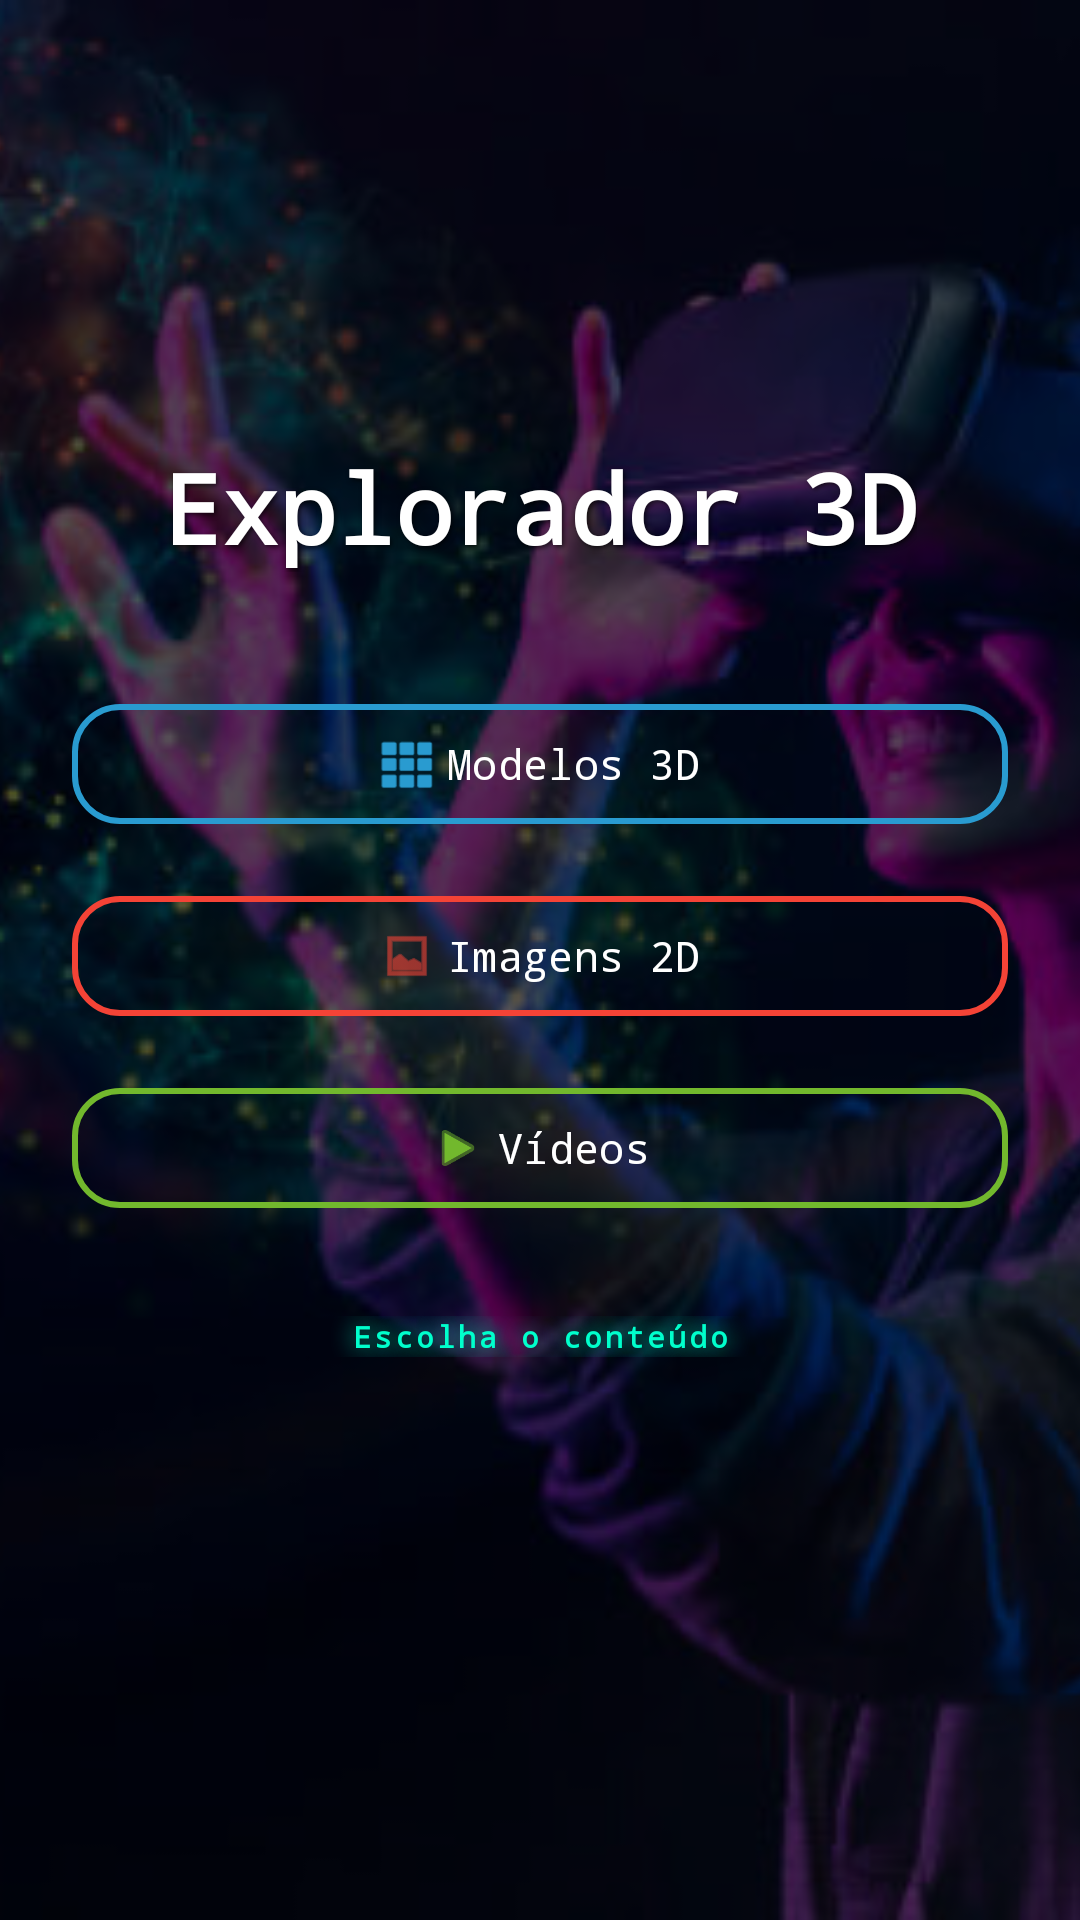

Layout XML and referenced resources for this Android screen:
<!-- AndroidManifest.xml: activity theme Theme.Material3.DayNight.NoActionBar -->
<!-- res/layout/activity_exploracao.xml -->
<?xml version="1.0" encoding="utf-8"?>
<androidx.coordinatorlayout.widget.CoordinatorLayout xmlns:android="http://schemas.android.com/apk/res/android"
    xmlns:app="http://schemas.android.com/apk/res-auto"
    xmlns:tools="http://schemas.android.com/tools"
    android:layout_width="match_parent"
    android:layout_height="match_parent"
    tools:context=".ExploracaoActivity">

    
    <ImageView
        android:id="@+id/backgroundImage"
        android:layout_width="match_parent"
        android:layout_height="match_parent"
        android:scaleType="centerCrop"
        android:src="@drawable/bg_ar_tecnologia"
        android:contentDescription="@string/bg_description" />

    
    <View
        android:layout_width="match_parent"
        android:layout_height="match_parent"
        android:background="#AA000000" />

    
    <LinearLayout
        android:layout_width="match_parent"
        android:layout_height="match_parent"
        android:orientation="vertical"
        android:gravity="center"
        android:padding="24dp">

        
        <com.google.android.material.textview.MaterialTextView
            android:id="@+id/txtTituloExploracao"
            android:layout_width="wrap_content"
            android:layout_height="wrap_content"
            android:text="Explorador 3D"
            android:fontFamily="monospace"
            android:textColor="@android:color/white"
            android:textSize="32sp"
            android:textStyle="bold"
            android:gravity="center"
            android:layout_marginBottom="40dp"
            android:shadowColor="#AA000000"
            android:shadowDx="2"
            android:shadowDy="2"
            android:shadowRadius="4" />

        
        <com.google.android.material.button.MaterialButton
            android:id="@+id/btnModelos"
            style="@style/Widget.Material3.Button.OutlinedButton"
            android:layout_width="match_parent"
            android:layout_height="wrap_content"
            android:layout_marginBottom="16dp"
            android:fontFamily="monospace"
            android:text="Modelos 3D"
            android:textColor="@android:color/white"
            app:icon="@android:drawable/ic_dialog_dialer"
            app:iconTint="@color/azul"
            app:iconGravity="textStart"
            app:cornerRadius="16dp"
            app:strokeColor="@color/azul"
            app:strokeWidth="2dp" />

        
        <com.google.android.material.button.MaterialButton
            android:id="@+id/btnImagens"
            style="@style/Widget.Material3.Button.OutlinedButton"
            android:layout_width="match_parent"
            android:layout_height="wrap_content"
            android:layout_marginBottom="16dp"
            android:fontFamily="monospace"
            android:text="Imagens 2D"
            android:textColor="@android:color/white"
            app:icon="@android:drawable/ic_menu_gallery"
            app:iconTint="@color/laranja"
            app:iconGravity="textStart"
            app:cornerRadius="16dp"
            app:strokeColor="@color/laranja"
            app:strokeWidth="2dp" />

        
        <com.google.android.material.button.MaterialButton
            android:id="@+id/btnVideos"
            style="@style/Widget.Material3.Button.OutlinedButton"
            android:layout_width="match_parent"
            android:layout_height="wrap_content"
            android:fontFamily="monospace"
            android:text="Vídeos"
            android:textColor="@android:color/white"
            app:icon="@android:drawable/ic_media_play"
            app:iconTint="@color/verde"
            app:iconGravity="textStart"
            app:cornerRadius="16dp"
            app:strokeColor="@color/verde"
            app:strokeWidth="2dp" />

        
        <com.google.android.material.textview.MaterialTextView
            android:id="@+id/txtRodape"
            android:layout_width="match_parent"
            android:layout_height="wrap_content"
            android:layout_marginTop="32dp"
            android:layout_marginBottom="40dp"
            android:fontFamily="monospace"
            android:gravity="center"
            android:paddingHorizontal="24dp"
            android:text="Escolha o conteúdo"
            android:textColor="#00FFCC"
            android:textSize="10sp"
            android:textStyle="bold"
            android:shadowColor="#00FFCC"
            android:shadowDx="0"
            android:shadowDy="0"
            android:shadowRadius="20"
            android:letterSpacing="0.1" />
    </LinearLayout>

</androidx.coordinatorlayout.widget.CoordinatorLayout>
<!-- resources referenced by this layout -->
<resources>
  <color name="azul">#299BD0</color>
  <color name="laranja">#F44336</color>
  <color name="verde">#72B82D</color>
  <!-- drawable bg_ar_tecnologia: jpg bitmap (drawable, 44826 bytes) -->
  <string name="bg_description">Imagem de fundo de realidade aumentada</string>
</resources>
